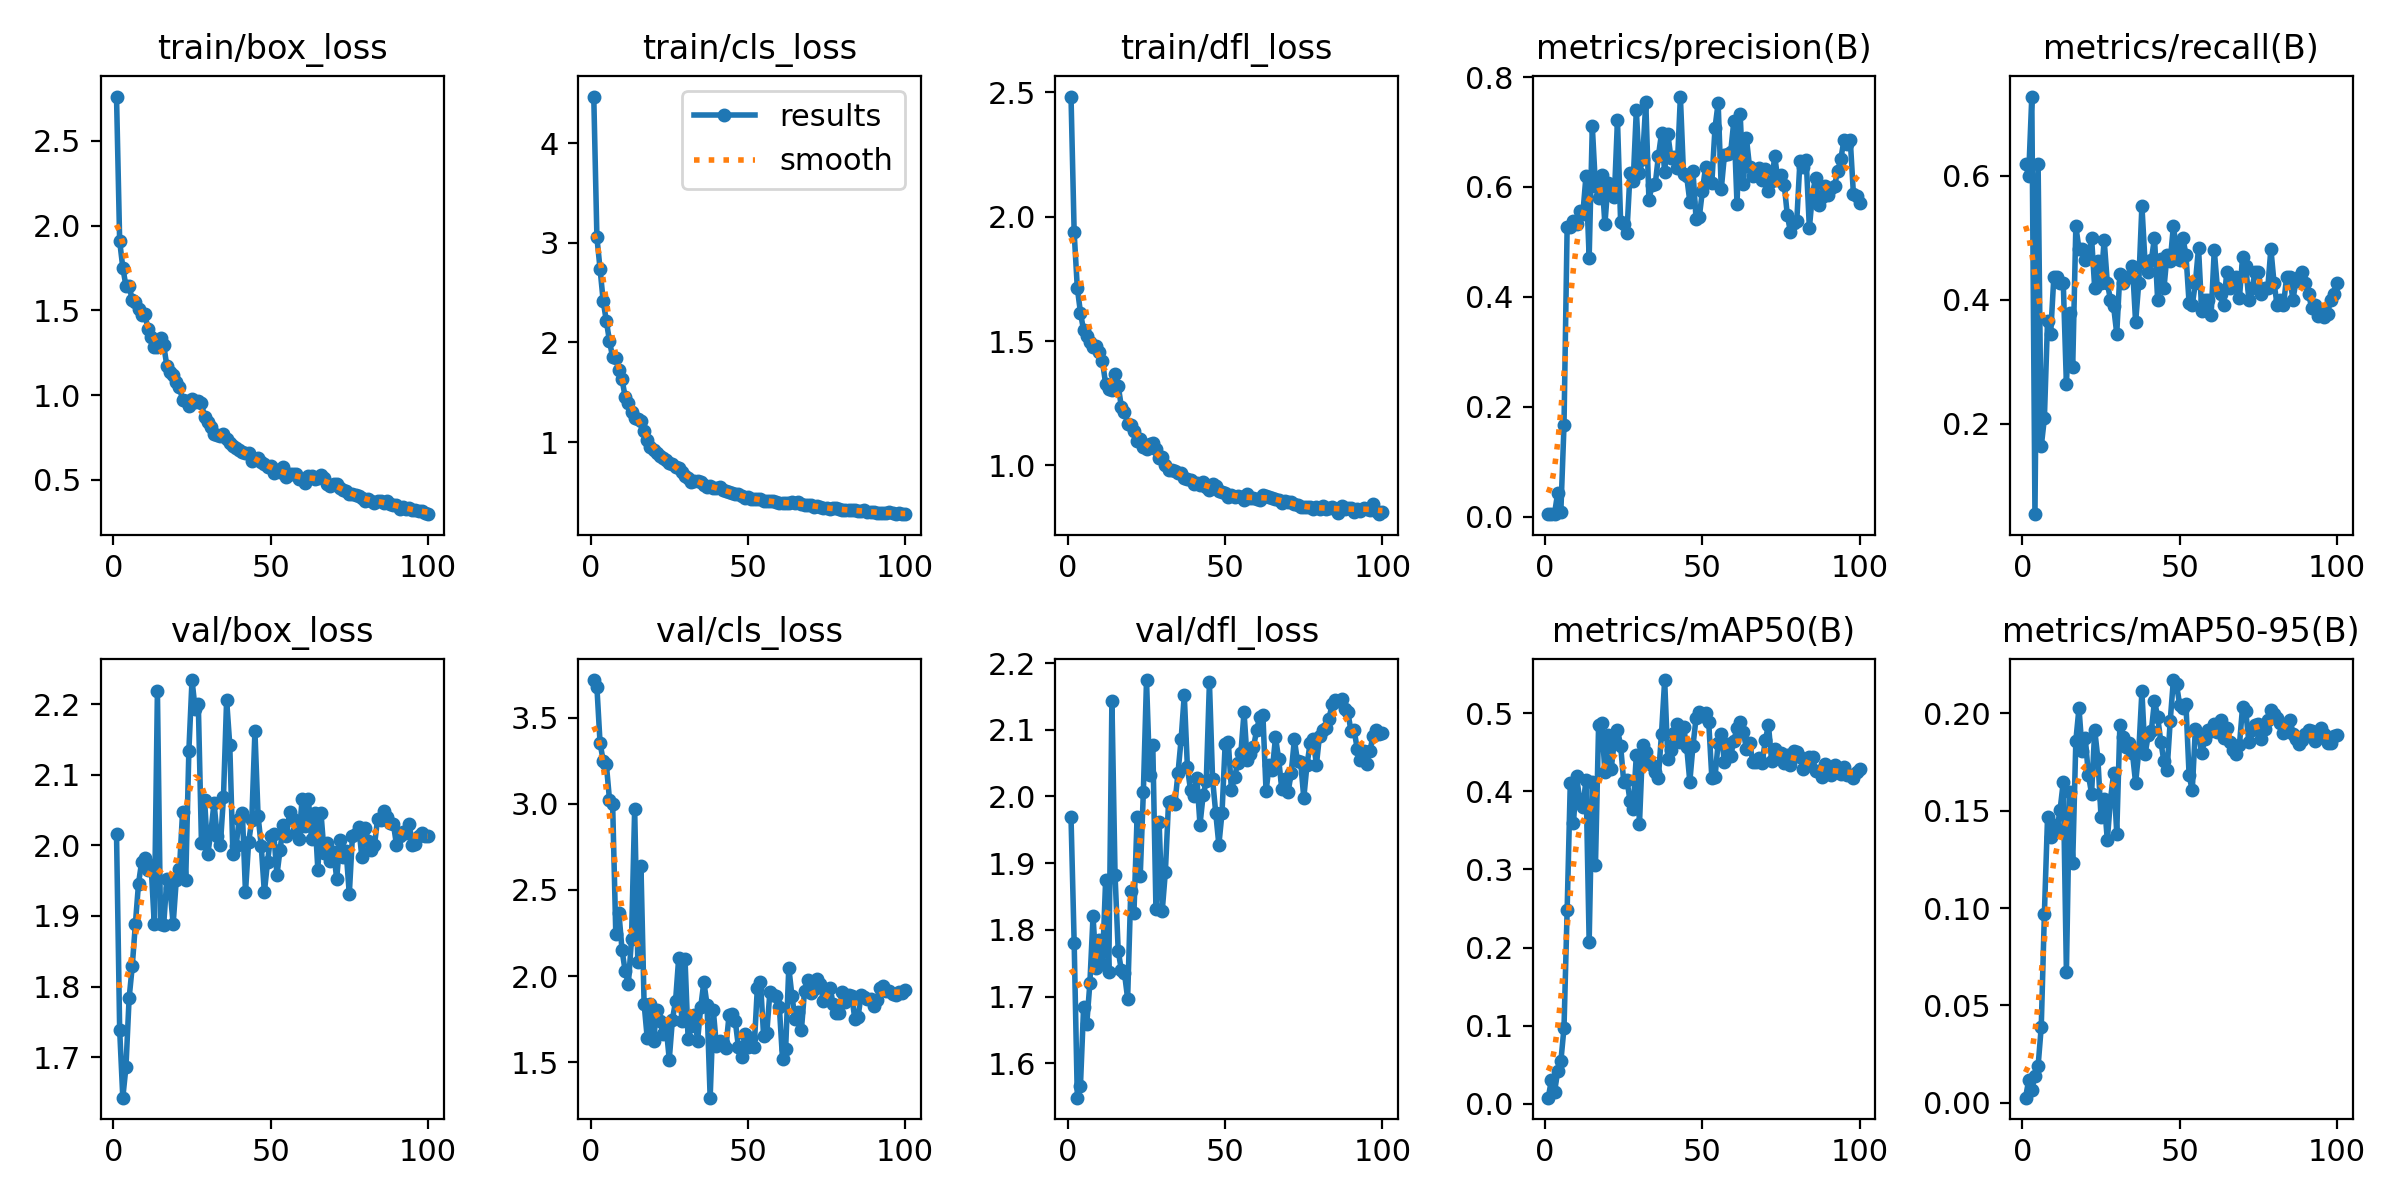

The table this chart was drawn from, first rows:
epoch, time, train/box_loss, train/cls_loss, train/dfl_loss, metrics/precision(B), metrics/recall(B), metrics/mAP50(B), metrics/mAP50-95(B), val/box_loss, val/cls_loss, val/dfl_loss, lr/pg0, lr/pg1, lr/pg2
1, 0.9381, 2.762, 4.466, 2.483, 0.00498, 0.6182, 0.00794, 0.00261, 2.016, 3.719, 1.969, 0.00022, 0.00022, 0.00022
2, 1.798, 1.909, 3.052, 1.937, 0.00478, 0.6, 0.03059, 0.01149, 1.739, 3.678, 1.781, 0.0004554, 0.0004554, 0.0004554
3, 2.616, 1.752, 2.738, 1.714, 0.0058, 0.7273, 0.01525, 0.00661, 1.643, 3.353, 1.548, 0.0006861, 0.0006861, 0.0006861
4, 3.389, 1.644, 2.414, 1.615, 0.04384, 0.05455, 0.0422, 0.01397, 1.686, 3.251, 1.567, 0.0009121, 0.0009121, 0.0009121
5, 4.201, 1.646, 2.214, 1.543, 0.00948, 0.6182, 0.05424, 0.0189, 1.783, 3.229, 1.684, 0.001133, 0.001133, 0.001133
6, 5.006, 1.56, 2.013, 1.522, 0.1662, 0.1636, 0.09727, 0.03892, 1.829, 3.024, 1.659, 0.00135, 0.00135, 0.00135
7, 5.812, 1.547, 1.849, 1.498, 0.5271, 0.2091, 0.2477, 0.09719, 1.889, 2.999, 1.72, 0.001561, 0.001561, 0.001561
8, 6.603, 1.51, 1.841, 1.477, 0.528, 0.3662, 0.4105, 0.1465, 1.946, 2.246, 1.82, 0.001768, 0.001768, 0.001768
9, 7.434, 1.471, 1.72, 1.479, 0.538, 0.3454, 0.3589, 0.1364, 1.977, 2.366, 1.743, 0.001842, 0.001842, 0.001842
10, 8.264, 1.477, 1.63, 1.456, 0.5321, 0.4364, 0.4191, 0.1425, 1.982, 2.149, 1.785, 0.001822, 0.001822, 0.001822
11, 9.125, 1.393, 1.448, 1.418, 0.5565, 0.4364, 0.3886, 0.1405, 1.965, 2.027, 1.749, 0.001802, 0.001802, 0.001802
12, 9.937, 1.345, 1.397, 1.328, 0.5518, 0.4273, 0.3805, 0.1506, 1.972, 1.955, 1.874, 0.001782, 0.001782, 0.001782
13, 51.96, 1.284, 1.301, 1.309, 0.6207, 0.4273, 0.4145, 0.1647, 1.888, 2.214, 1.736, 0.001762, 0.001762, 0.001762
14, 52.82, 1.287, 1.244, 1.303, 0.4713, 0.2636, 0.2074, 0.06699, 2.218, 2.97, 2.143, 0.001743, 0.001743, 0.001743
15, 53.55, 1.336, 1.232, 1.37, 0.7103, 0.379, 0.4119, 0.1598, 1.888, 2.084, 1.882, 0.001723, 0.001723, 0.001723
16, 54.27, 1.294, 1.207, 1.321, 0.6017, 0.2909, 0.3052, 0.1234, 1.888, 2.639, 1.769, 0.001703, 0.001703, 0.001703
17, 55, 1.173, 1.106, 1.236, 0.5794, 0.5182, 0.4844, 0.186, 1.952, 1.839, 1.739, 0.001683, 0.001683, 0.001683
18, 55.8, 1.138, 1.017, 1.216, 0.6225, 0.4818, 0.4881, 0.2027, 1.939, 1.639, 1.735, 0.001663, 0.001663, 0.001663
19, 56.61, 1.118, 0.9556, 1.168, 0.532, 0.4818, 0.4245, 0.1806, 1.888, 1.836, 1.697, 0.001644, 0.001644, 0.001644
20, 57.34, 1.077, 0.9235, 1.161, 0.6072, 0.4636, 0.4725, 0.1872, 1.951, 1.625, 1.859, 0.001624, 0.001624, 0.001624
21, 58.08, 1.048, 0.8925, 1.138, 0.6025, 0.4685, 0.4284, 0.1683, 1.966, 1.8, 1.825, 0.001604, 0.001604, 0.001604
22, 58.8, 0.972, 0.8589, 1.1, 0.5809, 0.5, 0.4645, 0.1588, 2.047, 1.74, 1.969, 0.001584, 0.001584, 0.001584
23, 59.53, 0.9645, 0.8433, 1.105, 0.722, 0.4182, 0.479, 0.1915, 1.951, 1.663, 1.881, 0.001564, 0.001564, 0.001564
24, 60.25, 0.9382, 0.8186, 1.073, 0.5366, 0.4631, 0.4585, 0.1768, 2.134, 1.707, 2.007, 0.001545, 0.001545, 0.001545
25, 60.98, 0.9791, 0.7951, 1.067, 0.5335, 0.4273, 0.4113, 0.147, 2.234, 1.515, 2.175, 0.001525, 0.001525, 0.001525
26, 61.72, 0.9611, 0.7761, 1.086, 0.5171, 0.4964, 0.4151, 0.1561, 2.193, 1.747, 2.032, 0.001505, 0.001505, 0.001505
27, 62.46, 0.9634, 0.7532, 1.09, 0.6258, 0.4273, 0.3875, 0.1348, 2.201, 1.854, 2.077, 0.001485, 0.001485, 0.001485
28, 63.19, 0.9524, 0.7378, 1.068, 0.6108, 0.4, 0.378, 0.1555, 2.004, 2.106, 1.831, 0.001465, 0.001465, 0.001465
29, 63.93, 0.8693, 0.7007, 1.029, 0.7405, 0.3891, 0.447, 0.1691, 2.064, 1.738, 1.962, 0.001446, 0.001446, 0.001446
30, 64.66, 0.8393, 0.6569, 1.032, 0.625, 0.3454, 0.3588, 0.1383, 1.988, 2.101, 1.829, 0.001426, 0.001426, 0.001426
31, 65.37, 0.8121, 0.6394, 1.003, 0.6515, 0.4419, 0.4592, 0.1941, 2.019, 1.632, 1.887, 0.001406, 0.001406, 0.001406
32, 66.08, 0.7695, 0.6021, 0.9802, 0.7545, 0.4273, 0.4499, 0.1879, 2.06, 1.71, 1.991, 0.001386, 0.001386, 0.001386
33, 66.82, 0.7662, 0.6074, 0.9809, 0.5765, 0.4364, 0.4368, 0.1826, 2.013, 1.773, 1.992, 0.001366, 0.001366, 0.001366
34, 67.53, 0.7578, 0.6056, 0.977, 0.6039, 0.4364, 0.4337, 0.1848, 2, 1.624, 1.988, 0.001347, 0.001347, 0.001347
35, 68.24, 0.7695, 0.6011, 0.9697, 0.6047, 0.4546, 0.425, 0.1794, 2.068, 1.82, 2.035, 0.001327, 0.001327, 0.001327
36, 68.95, 0.7404, 0.5738, 0.9717, 0.6558, 0.3636, 0.4173, 0.1643, 2.206, 1.966, 2.086, 0.001307, 0.001307, 0.001307
37, 69.66, 0.7171, 0.5536, 0.9509, 0.6977, 0.4273, 0.474, 0.1805, 2.142, 1.835, 2.152, 0.001287, 0.001287, 0.001287
38, 70.38, 0.7004, 0.5583, 0.9453, 0.6276, 0.5516, 0.5425, 0.2113, 1.988, 1.294, 2.044, 0.001267, 0.001267, 0.001267
39, 71.14, 0.6849, 0.5428, 0.9411, 0.6966, 0.4593, 0.4418, 0.179, 1.999, 1.801, 2.009, 0.001248, 0.001248, 0.001248
40, 71.88, 0.6745, 0.537, 0.9269, 0.6535, 0.4455, 0.453, 0.1887, 2.038, 1.593, 2.001, 0.001228, 0.001228, 0.001228
41, 72.59, 0.6639, 0.5491, 0.9294, 0.6547, 0.4636, 0.475, 0.1911, 2.046, 1.624, 2.028, 0.001208, 0.001208, 0.001208
42, 73.32, 0.6561, 0.5189, 0.921, 0.6341, 0.5, 0.4868, 0.2064, 1.934, 1.612, 1.958, 0.001188, 0.001188, 0.001188
43, 74.29, 0.657, 0.5071, 0.9356, 0.7645, 0.4, 0.4626, 0.1984, 2.005, 1.58, 2.002, 0.001168, 0.001168, 0.001168
44, 74.98, 0.6136, 0.5037, 0.9119, 0.6228, 0.4653, 0.4827, 0.1855, 2.036, 1.773, 2.023, 0.001149, 0.001149, 0.001149
45, 75.71, 0.6245, 0.4884, 0.9021, 0.6192, 0.4182, 0.457, 0.1754, 2.162, 1.78, 2.171, 0.001129, 0.001129, 0.001129
46, 76.63, 0.6276, 0.4811, 0.925, 0.5734, 0.4727, 0.4125, 0.1708, 2.042, 1.736, 2.026, 0.001109, 0.001109, 0.001109
47, 77.35, 0.6056, 0.4841, 0.9156, 0.6286, 0.4616, 0.4582, 0.1961, 2, 1.586, 1.976, 0.001089, 0.001089, 0.001089
48, 78.08, 0.5925, 0.4551, 0.8979, 0.5409, 0.5182, 0.4943, 0.2171, 1.933, 1.532, 1.927, 0.001069, 0.001069, 0.001069
49, 78.84, 0.5749, 0.438, 0.8919, 0.5446, 0.4818, 0.5016, 0.215, 1.976, 1.662, 1.975, 0.00105, 0.00105, 0.00105
50, 79.55, 0.5827, 0.4491, 0.8904, 0.5931, 0.4636, 0.4967, 0.2044, 2.013, 1.586, 2.079, 0.00103, 0.00103, 0.00103
51, 80.26, 0.543, 0.4286, 0.874, 0.6362, 0.5, 0.4997, 0.2026, 2.017, 1.64, 2.081, 0.00101, 0.00101, 0.00101
52, 80.99, 0.5552, 0.4254, 0.8794, 0.6118, 0.4727, 0.4893, 0.2047, 1.958, 1.587, 2.01, 0.0009902, 0.0009902, 0.0009902
53, 81.69, 0.5434, 0.4293, 0.8749, 0.6078, 0.3946, 0.4174, 0.1683, 1.994, 1.932, 2.029, 0.0009704, 0.0009704, 0.0009704
54, 82.41, 0.5747, 0.4279, 0.8778, 0.7075, 0.3909, 0.4178, 0.1604, 2.029, 1.964, 2.051, 0.0009506, 0.0009506, 0.0009506
55, 83.09, 0.5154, 0.408, 0.8753, 0.7528, 0.4273, 0.4618, 0.1921, 2.013, 1.652, 2.065, 0.0009308, 0.0009308, 0.0009308
56, 83.77, 0.5358, 0.4095, 0.8624, 0.5964, 0.4835, 0.473, 0.1897, 2.047, 1.669, 2.126, 0.000911, 0.000911, 0.000911
57, 84.51, 0.5321, 0.4113, 0.8849, 0.6576, 0.3818, 0.4371, 0.1796, 2.037, 1.91, 2.054, 0.0008912, 0.0008912, 0.0008912
58, 85.22, 0.5331, 0.4052, 0.8674, 0.6609, 0.4, 0.4602, 0.1866, 2.019, 1.89, 2.063, 0.0008714, 0.0008714, 0.0008714
59, 85.92, 0.5057, 0.3944, 0.8674, 0.6642, 0.4, 0.4455, 0.1915, 2.01, 1.885, 2.074, 0.0008516, 0.0008516, 0.0008516
60, 86.62, 0.5024, 0.3866, 0.8648, 0.7204, 0.3749, 0.4648, 0.1907, 2.065, 1.819, 2.099, 0.0008318, 0.0008318, 0.0008318
... 40 more rows
